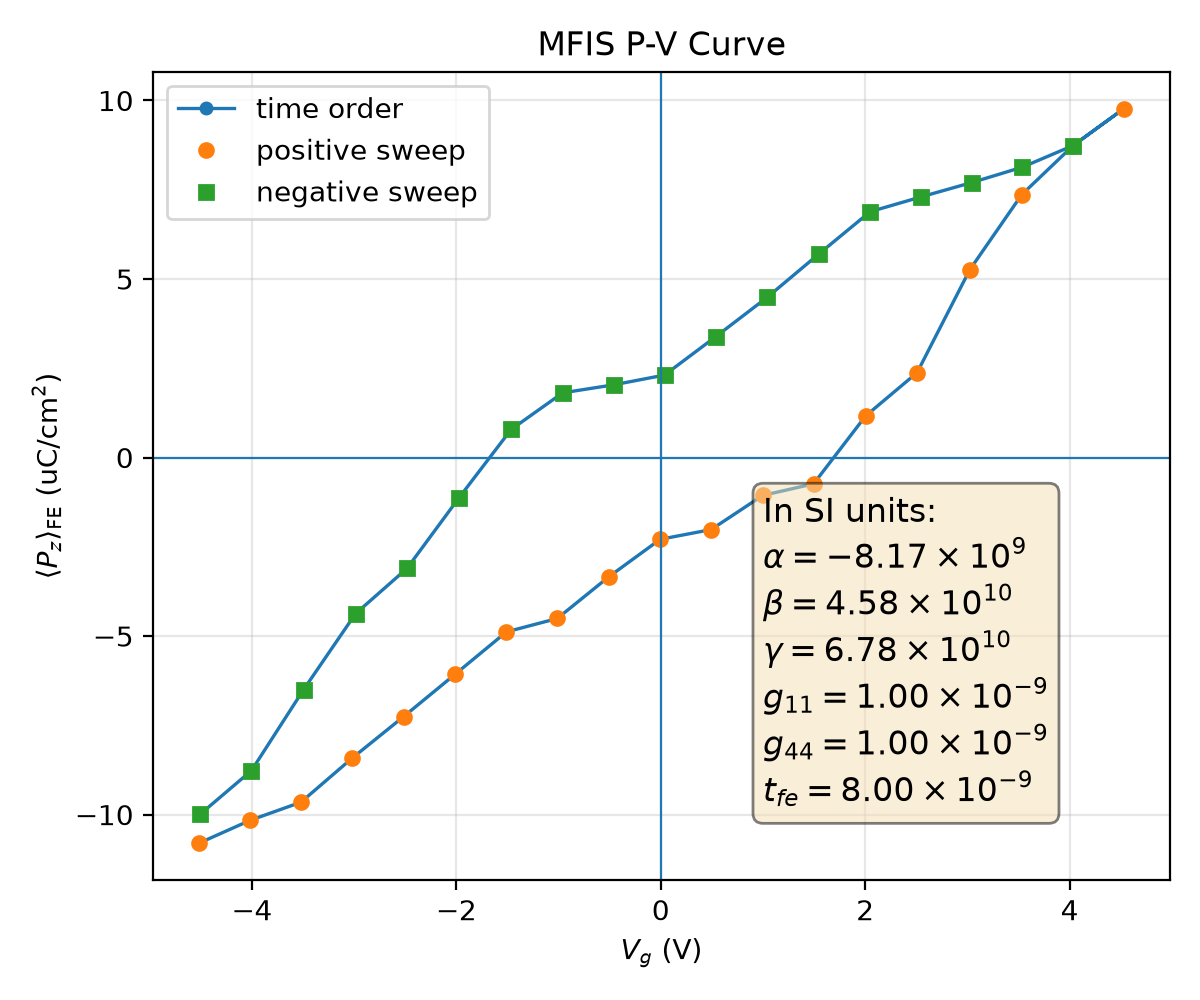

The data file committed next to this chart (first rows):
plotfile, step, P_mean, P_min, P_max, P_std, Vg_mean, Vg_min, Vg_max, Vg_std, Nx, Ny, Nz, num_FE_cells, sweep_direction
plt00014760, 14760, 0.1079, -0.3884, 0.3794, 0.3093, -4.514, -4.573, -4.433, 0.04402, 64, 64, 59, 65536, 0.0
plt00016766, 16766, 0.1016, -0.3898, 0.378, 0.311, -4.017, -4.077, -3.939, 0.04368, 64, 64, 59, 65536, 1.0
plt00017351, 17351, 0.09653, -0.391, 0.3768, 0.3121, -3.521, -3.58, -3.444, 0.04363, 64, 64, 59, 65536, 1.0
plt00018148, 18148, 0.08414, -0.3918, 0.3761, 0.3156, -3.018, -3.074, -2.945, 0.04354, 64, 64, 59, 65536, 1.0
plt00019006, 19006, 0.07254, -0.3912, 0.3803, 0.3185, -2.515, -2.578, -2.448, 0.04456, 64, 64, 59, 65536, 1.0
plt00019848, 19848, 0.06071, -0.3899, 0.3807, 0.321, -2.013, -2.08, -1.949, 0.04501, 64, 64, 59, 65536, 1.0
plt00020444, 20444, 0.04882, -0.3898, 0.3795, 0.3231, -1.51, -1.574, -1.447, 0.04438, 64, 64, 59, 65536, 1.0
plt00020774, 20774, 0.04508, -0.3909, 0.3782, 0.3231, -1.013, -1.077, -0.9505, 0.04438, 64, 64, 59, 65536, 1.0
plt00021435, 21435, 0.0334, -0.3917, 0.3772, 0.3245, -0.509, -0.5673, -0.4338, 0.04453, 64, 64, 59, 65536, 1.0
plt00021978, 21978, 0.0229, -0.3906, 0.378, 0.3256, -0.005697, -0.06952, 0.06353, 0.04455, 64, 64, 59, 65536, 1.0
plt00022754, 22754, 0.02017, -0.3912, 0.3773, 0.3254, 0.4926, 0.4284, 0.5609, 0.04453, 64, 64, 59, 65536, 1.0
plt00023309, 23309, 0.01061, -0.3915, 0.3775, 0.3263, 0.9972, 0.9374, 1.063, 0.04429, 64, 64, 59, 65536, 1.0
plt00023754, 23754, 0.007368, -0.3921, 0.3766, 0.3261, 1.495, 1.435, 1.56, 0.04419, 64, 64, 59, 65536, 1.0
plt00025145, 25145, -0.01167, -0.3896, 0.381, 0.3268, 2.005, 1.945, 2.064, 0.04435, 64, 64, 59, 65536, 1.0
plt00026115, 26115, -0.02377, -0.3867, 0.3813, 0.3263, 2.507, 2.442, 2.564, 0.04397, 64, 64, 59, 65536, 1.0
plt00027182, 27182, -0.05261, -0.3864, 0.3841, 0.3235, 3.023, 2.962, 3.085, 0.04366, 64, 64, 59, 65536, 1.0
plt00031510, 31510, -0.07366, -0.3832, 0.386, 0.3195, 3.532, 3.469, 3.587, 0.04304, 64, 64, 59, 65536, 1.0
plt00035066, 35066, -0.08739, -0.3807, 0.3869, 0.3161, 4.035, 3.971, 4.086, 0.04233, 64, 64, 59, 65536, 1.0
plt00041288, 41288, -0.0977, -0.3824, 0.3851, 0.3131, 4.53, 4.465, 4.583, 0.04299, 64, 64, 59, 65536, 1.0
plt00043919, 43919, -0.08739, -0.3807, 0.3869, 0.3161, 4.035, 3.971, 4.086, 0.04233, 64, 64, 59, 65536, -1.0
plt00044499, 44499, -0.08134, -0.3792, 0.3883, 0.3176, 3.539, 3.476, 3.59, 0.04218, 64, 64, 59, 65536, -1.0
plt00044801, 44801, -0.07702, -0.3778, 0.3896, 0.3183, 3.042, 2.98, 3.094, 0.04216, 64, 64, 59, 65536, -1.0
plt00045040, 45040, -0.073, -0.3764, 0.3907, 0.3188, 2.546, 2.484, 2.597, 0.04217, 64, 64, 59, 65536, -1.0
plt00045542, 45542, -0.06886, -0.3755, 0.3916, 0.3192, 2.048, 1.988, 2.1, 0.04221, 64, 64, 59, 65536, -1.0
plt00046079, 46079, -0.057, -0.3755, 0.3915, 0.3216, 1.546, 1.486, 1.601, 0.04234, 64, 64, 59, 65536, -1.0
plt00047272, 47272, -0.0449, -0.3774, 0.3922, 0.3234, 1.042, 0.9772, 1.093, 0.04291, 64, 64, 59, 65536, -1.0
plt00047820, 47820, -0.0339, -0.3795, 0.3908, 0.3248, 0.5399, 0.4803, 0.596, 0.04317, 64, 64, 59, 65536, -1.0
plt00048479, 48479, -0.0231, -0.3787, 0.3895, 0.3259, 0.03657, -0.01961, 0.08955, 0.04299, 64, 64, 59, 65536, -1.0
plt00048838, 48838, -0.02036, -0.3779, 0.3901, 0.3257, -0.4614, -0.5173, -0.4083, 0.04299, 64, 64, 59, 65536, -1.0
plt00049417, 49417, -0.01812, -0.3775, 0.3905, 0.3256, -0.9601, -1.016, -0.907, 0.04297, 64, 64, 59, 65536, -1.0
plt00050028, 50028, -0.007857, -0.3796, 0.3898, 0.3263, -1.464, -1.522, -1.407, 0.04322, 64, 64, 59, 65536, -1.0
plt00050941, 50941, 0.01126, -0.3827, 0.3886, 0.3269, -1.974, -2.039, -1.914, 0.04401, 64, 64, 59, 65536, -1.0
plt00052174, 52174, 0.03106, -0.3832, 0.3851, 0.3261, -2.483, -2.536, -2.42, 0.0433, 64, 64, 59, 65536, -1.0
plt00053291, 53291, 0.04373, -0.3831, 0.385, 0.3248, -2.986, -3.039, -2.925, 0.04294, 64, 64, 59, 65536, -1.0
plt00069751, 69751, 0.06503, -0.3865, 0.3818, 0.3214, -3.495, -3.545, -3.43, 0.04265, 64, 64, 59, 65536, -1.0
plt00077489, 77489, 0.08766, -0.3883, 0.3826, 0.3159, -4.004, -4.057, -3.935, 0.04279, 64, 64, 59, 65536, -1.0
plt00080256, 80256, 0.09991, -0.3872, 0.3794, 0.3125, -4.507, -4.556, -4.445, 0.0417, 64, 64, 59, 65536, -1.0
